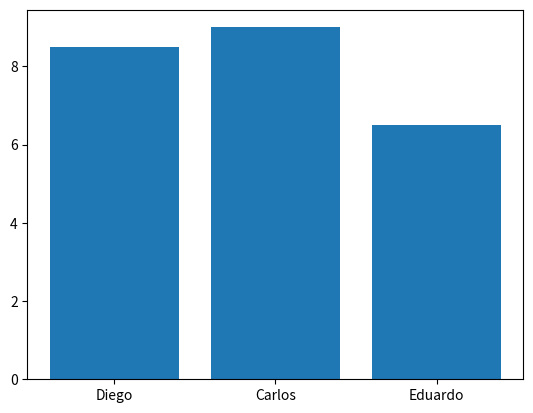

Recreate this plot in Python.
import matplotlib.pyplot as plt

estudantes = ["Diego", "Carlos", "Eduardo"]

notas = [8.5, 9, 6.5]

plt.bar(x = estudantes, height = notas)
plt.show()

## Funcões de uma biblioteca
from random import randrange, sample


lista = []

for i in range(0, 20): ##Irá rodar 20 vezes
  lista.append(randrange(100)) ##Irá adicionar a lista um valor de 100 20 vezes.

print(sample(lista, 5))
